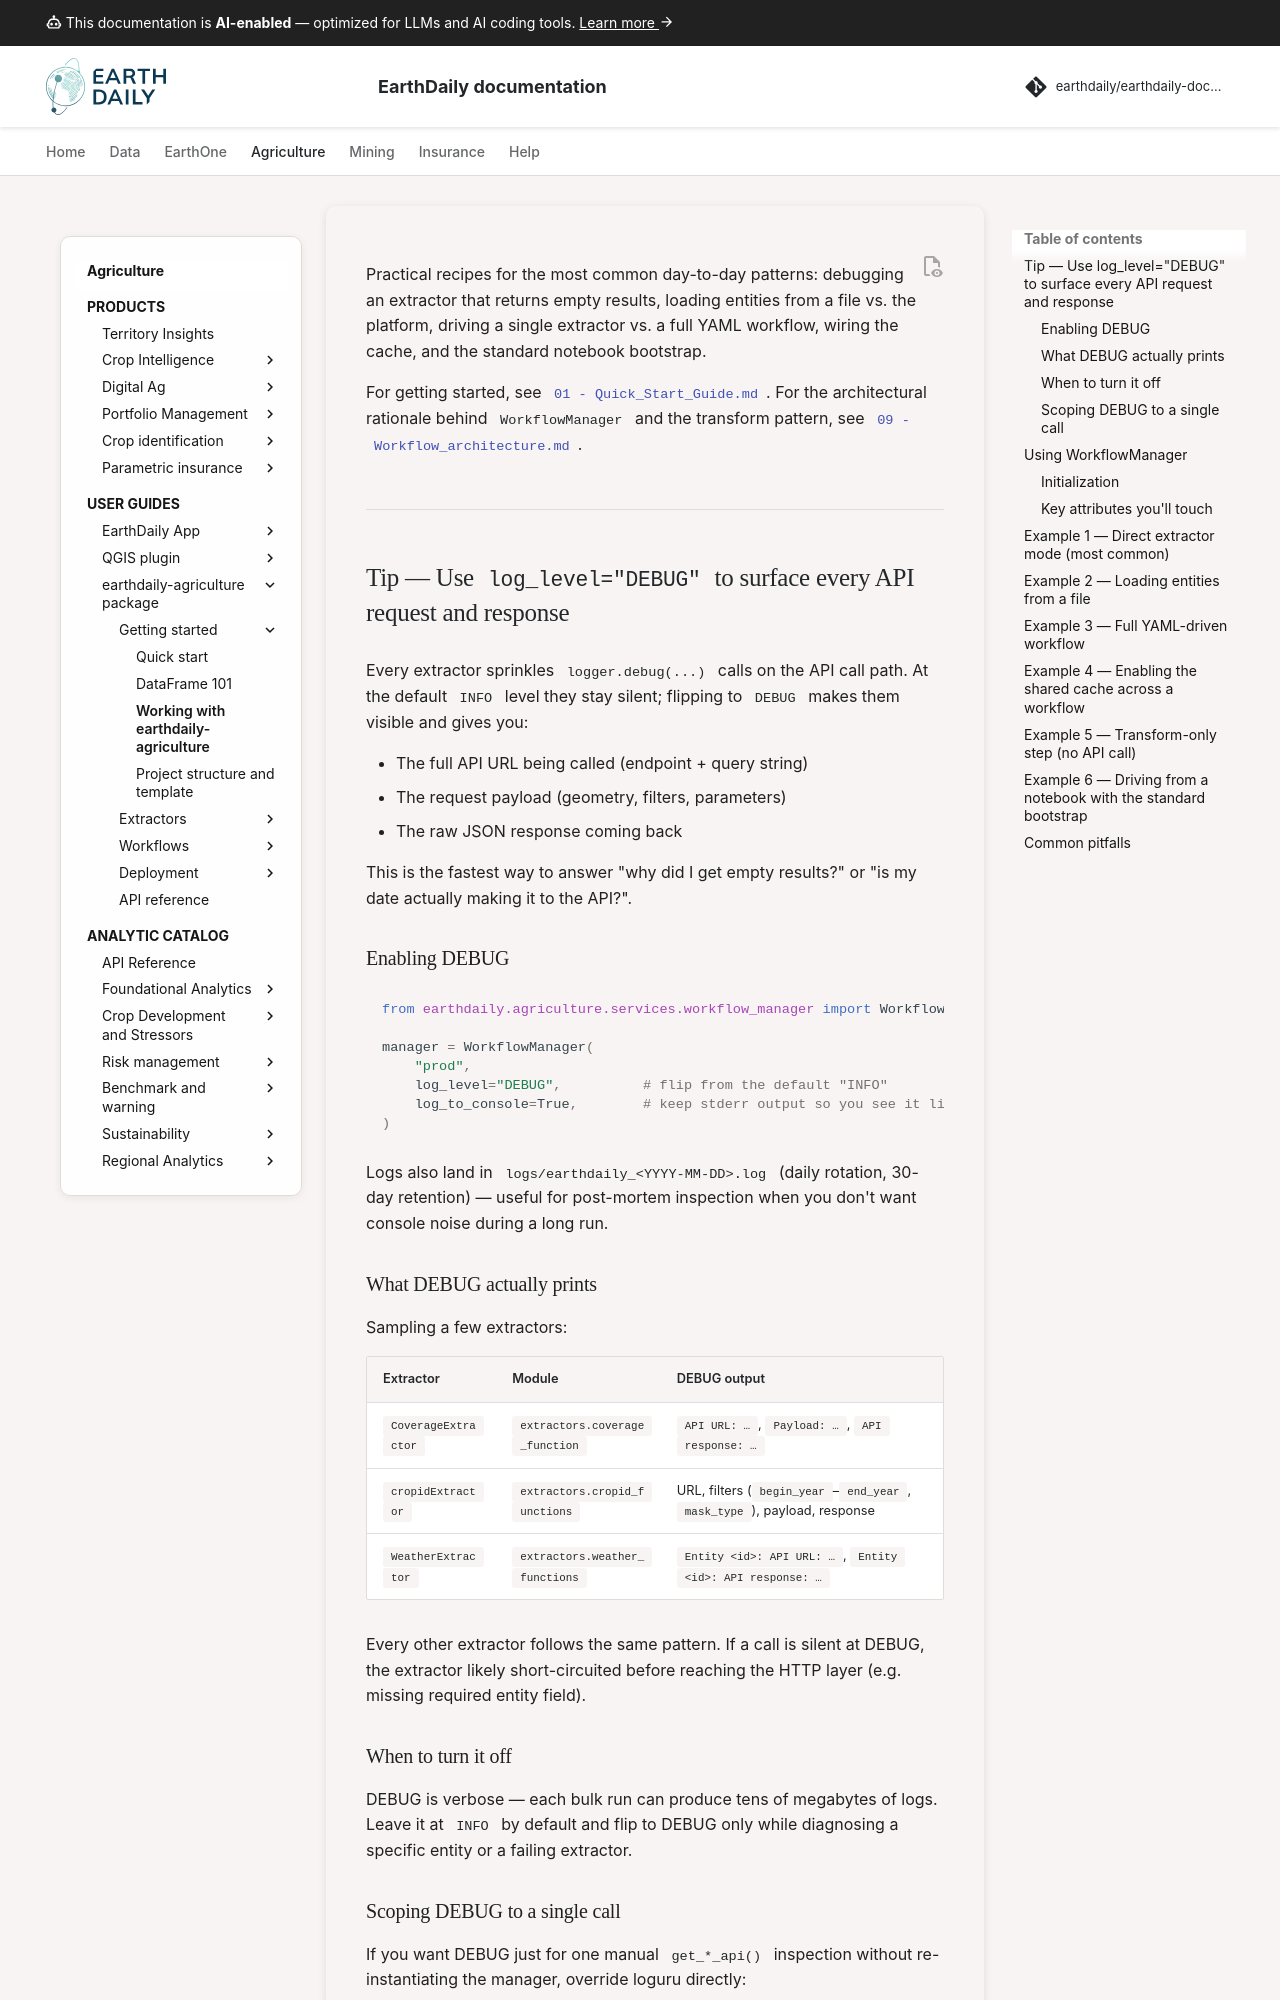

repository: earthdaily/earthdaily-documentation · page: agro/earthdaily-agriculture-client/11 - Working with EDAgro client/index.html · generator: mkdocs

---
title: Working with earthdaily-agriculture
description: Practical day-to-day guide — WorkflowManager patterns, DEBUG logging, entity loading, caching, transforms.
#icon: material/console
keywords:
  - workflow manager
  - debug logging
  - examples
  - recipes
  - bulk extraction
  - transforms
---

# Working with earthdaily-agriculture

Practical recipes for the most common day-to-day patterns: debugging an extractor that returns empty results, loading entities from a file vs. the platform, driving a single extractor vs. a full YAML workflow, wiring the cache, and the standard notebook bootstrap.

For getting started, see [`01 - Quick_Start_Guide.md`](01%20-%20Quick_Start_Guide.md). For the architectural rationale behind `WorkflowManager` and the transform pattern, see [`09 - Workflow_architecture.md`](09%20-%20Workflow_architecture.md).

---

## Tip — Use `log_level="DEBUG"` to surface every API request and response

Every extractor sprinkles `logger.debug(...)` calls on the API call path. At the default `INFO` level they stay silent; flipping to `DEBUG` makes them visible and gives you:

- The full API URL being called (endpoint + query string)
- The request payload (geometry, filters, parameters)
- The raw JSON response coming back

This is the fastest way to answer "why did I get empty results?" or "is my date actually making it to the API?".

### Enabling DEBUG

```python
from earthdaily.agriculture.services.workflow_manager import WorkflowManager

manager = WorkflowManager(
    "prod",
    log_level="DEBUG",          # flip from the default "INFO"
    log_to_console=True,        # keep stderr output so you see it live
)
```

Logs also land in `logs/earthdaily_<YYYY-MM-DD>.log` (daily rotation, 30-day retention) — useful for post-mortem inspection when you don't want console noise during a long run.

### What DEBUG actually prints

Sampling a few extractors:

| Extractor             | Module                                  | DEBUG output                                                          |
| --------------------- | --------------------------------------- | --------------------------------------------------------------------- |
| `CoverageExtractor`   | `extractors.coverage_function`          | `API URL: …`, `Payload: …`, `API response: …`                          |
| `cropidExtractor`     | `extractors.cropid_functions`           | URL, filters (`begin_year`–`end_year`, `mask_type`), payload, response |
| `WeatherExtractor`    | `extractors.weather_functions`          | `Entity <id>: API URL: …`, `Entity <id>: API response: …`              |

Every other extractor follows the same pattern. If a call is silent at DEBUG, the extractor likely short-circuited before reaching the HTTP layer (e.g. missing required entity field).
